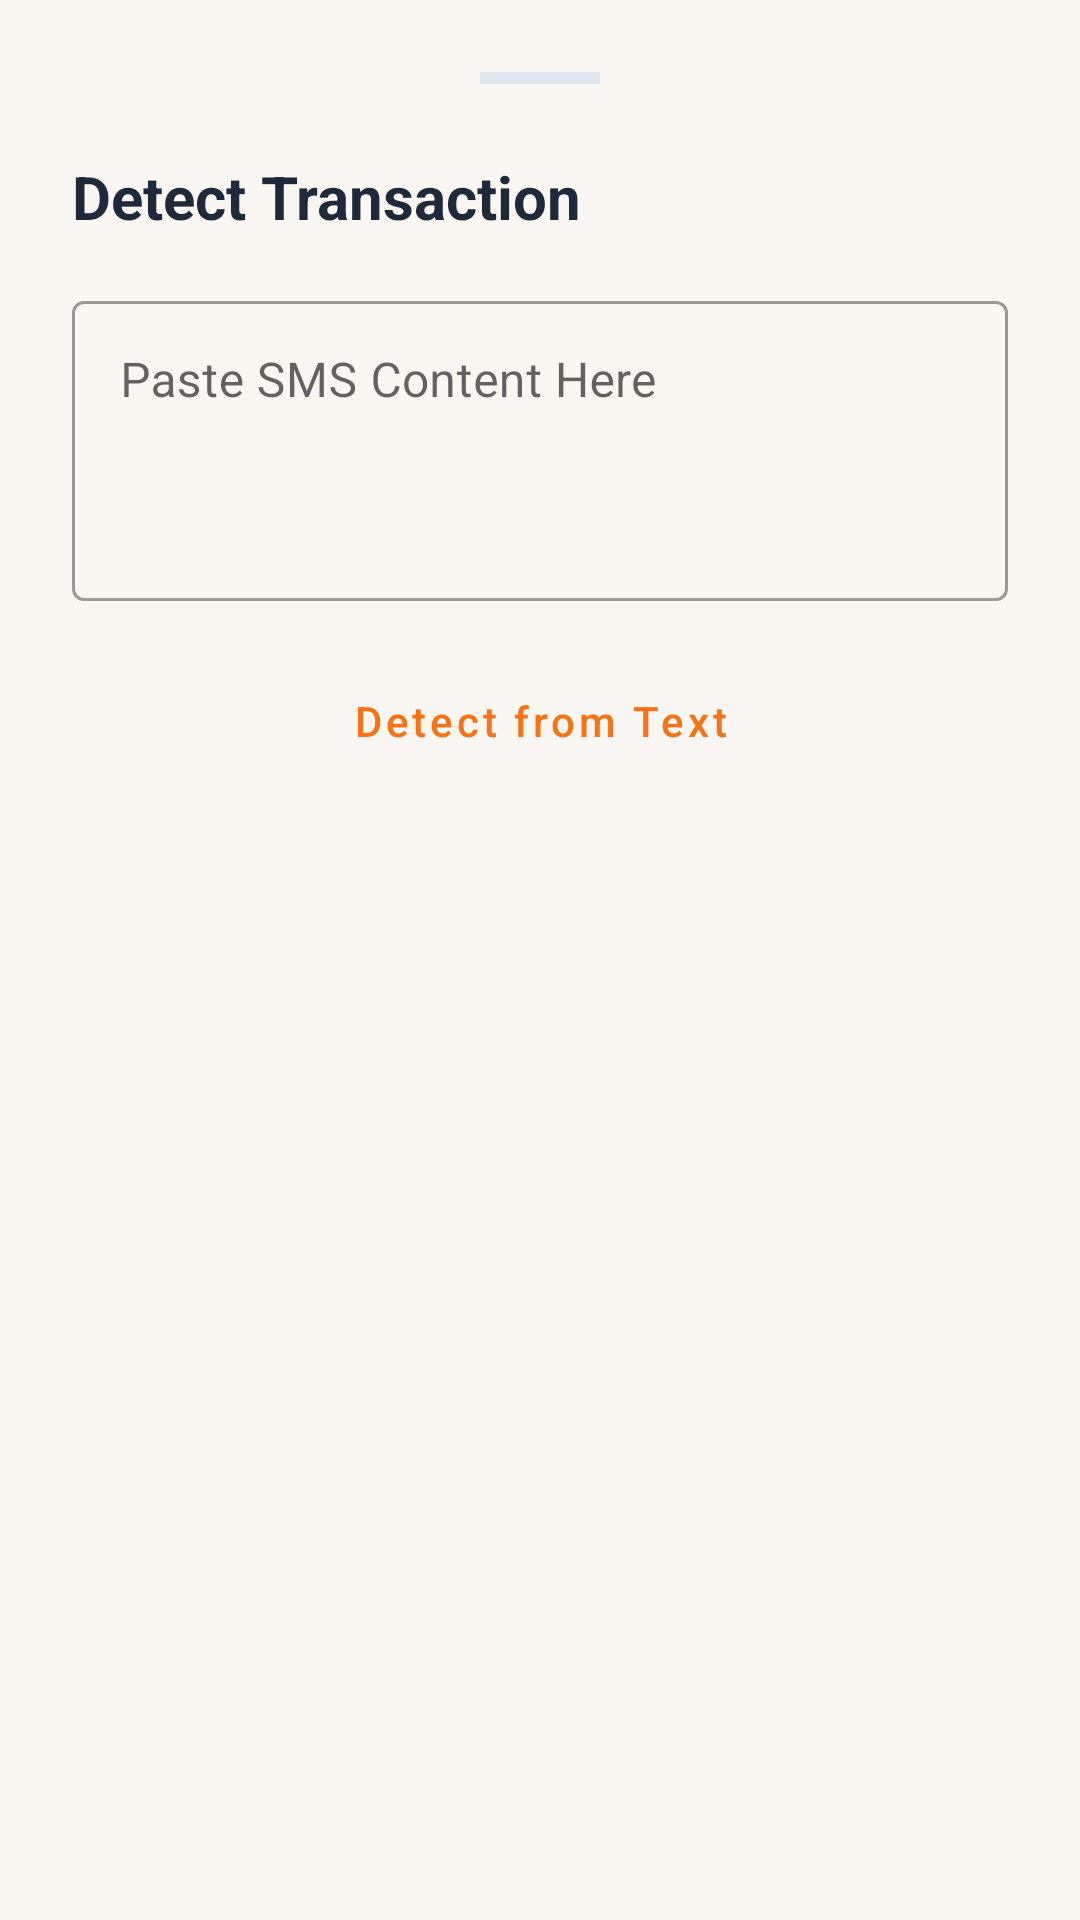

Layout XML and referenced resources for this Android screen:
<!-- AndroidManifest.xml: application theme Theme.SmartExpense -->
<!-- res/layout/layout_confirm_sms.xml -->
<?xml version="1.0" encoding="utf-8"?>
<LinearLayout xmlns:android="http://schemas.android.com/apk/res/android"
    xmlns:app="http://schemas.android.com/apk/res-auto"
    android:layout_width="match_parent"
    android:layout_height="wrap_content"
    android:orientation="vertical"
    android:padding="24dp"
    android:background="@drawable/bg_bottom_sheet">

    <View
        android:layout_width="40dp"
        android:layout_height="4dp"
        android:layout_gravity="center"
        android:layout_marginBottom="24dp"
        android:background="#E2E8F0" />

    <TextView
        android:layout_width="wrap_content"
        android:layout_height="wrap_content"
        android:text="Detect Transaction"
        android:textColor="@color/textDark"
        android:textSize="20sp"
        android:textStyle="bold"
        android:layout_marginBottom="16dp" />

    <com.google.android.material.textfield.TextInputLayout
        style="@style/Widget.MaterialComponents.TextInputLayout.OutlinedBox"
        android:layout_width="match_parent"
        android:layout_height="wrap_content"
        android:layout_marginBottom="16dp"
        android:hint="Paste SMS Content Here">
        <com.google.android.material.textfield.TextInputEditText
            android:id="@+id/etSmsRaw"
            android:layout_width="match_parent"
            android:layout_height="100dp"
            android:gravity="top"
            android:inputType="textMultiLine" />
    </com.google.android.material.textfield.TextInputLayout>

    <Button
        android:id="@+id/btnDetect"
        android:layout_width="match_parent"
        android:layout_height="wrap_content"
        android:text="Detect from Text"
        android:textAllCaps="false"
        style="@style/Widget.MaterialComponents.Button.OutlinedButton"
        android:layout_marginBottom="24dp" />

    <LinearLayout
        android:id="@+id/layoutParsedResult"
        android:layout_width="match_parent"
        android:layout_height="wrap_content"
        android:orientation="vertical"
        android:visibility="gone">
        
        <TextView
            android:layout_width="wrap_content"
            android:layout_height="wrap_content"
            android:text="Detected Details"
            android:textStyle="bold"
            android:layout_marginBottom="8dp" />

        <include layout="@layout/item_expense" />

        <Button
            android:id="@+id/btnConfirmSms"
            android:layout_width="match_parent"
            android:layout_height="56dp"
            android:text="Confirm &amp; Save"
            android:layout_marginTop="16dp"
            app:cornerRadius="12dp" />
    </LinearLayout>

</LinearLayout>
<!-- res/layout/item_expense.xml (included above) -->
<?xml version="1.0" encoding="utf-8"?>
<com.google.android.material.card.MaterialCardView xmlns:android="http://schemas.android.com/apk/res/android"
    xmlns:app="http://schemas.android.com/apk/res-auto"
    android:layout_width="match_parent"
    android:layout_height="wrap_content"
    android:layout_marginBottom="12dp"
    app:cardCornerRadius="16dp"
    app:cardElevation="1dp">

    <RelativeLayout
        android:layout_width="match_parent"
        android:layout_height="wrap_content"
        android:padding="16dp">

        <ImageView
            android:id="@+id/ivCategoryIcon"
            android:layout_width="45dp"
            android:layout_height="45dp"
            android:layout_alignParentStart="true"
            android:layout_centerVertical="true"
            android:background="@drawable/circle_bg"
            android:backgroundTint="#F8FAFC"
            android:padding="10dp"
            android:src="@android:drawable/ic_menu_agenda"
            app:tint="@color/primary" />

        <LinearLayout
            android:layout_width="match_parent"
            android:layout_height="wrap_content"
            android:layout_centerVertical="true"
            android:layout_marginStart="16dp"
            android:layout_toEndOf="@id/ivCategoryIcon"
            android:layout_toStartOf="@id/tvAmount"
            android:orientation="vertical">

            <TextView
                android:id="@+id/tvMerchant"
                android:layout_width="wrap_content"
                android:layout_height="wrap_content"
                android:text="Merchant Name"
                android:textColor="@color/textDark"
                android:textSize="15sp"
                android:textStyle="bold" />

            <TextView
                android:id="@+id/tvCategory"
                android:layout_width="wrap_content"
                android:layout_height="wrap_content"
                android:layout_marginTop="2dp"
                android:text="Category"
                android:textColor="@color/textGray"
                android:textSize="12sp" />
        </LinearLayout>

        <TextView
            android:id="@+id/tvAmount"
            android:layout_width="wrap_content"
            android:layout_height="wrap_content"
            android:layout_alignParentEnd="true"
            android:layout_centerVertical="true"
            android:text="₹0"
            android:textColor="@color/debit"
            android:textSize="16sp"
            android:textStyle="bold" />

    </RelativeLayout>
</com.google.android.material.card.MaterialCardView>
<!-- resources referenced by this layout -->
<resources>
  <color name="debit">#EF4444</color>
  <color name="primary">#F97316</color>
  <color name="textDark">#1E293B</color>
  <color name="textGray">#94A3B8</color>
  <style name="Theme.SmartExpense" parent="Theme.MaterialComponents.Light.NoActionBar">
          
          <item name="colorPrimary">@color/primary</item>
          <item name="colorPrimaryVariant">@color/primary_dark</item>
          <item name="colorOnPrimary">@color/white</item>
          
          <item name="colorSecondary">@color/primary</item>
          <item name="colorSecondaryVariant">@color/primary_dark</item>
          <item name="colorOnSecondary">@color/white</item>
          
          <item name="android:statusBarColor">@color/background</item>
          <item name="android:windowLightStatusBar">true</item>
          
          <item name="android:windowBackground">@color/background</item>
          
          <item name="cardViewStyle">@style/ExpensaCardStyle</item>
      </style>
  <color name="primary_dark">#C2410C</color>
  <color name="white">#FFFFFFFF</color>
  <color name="background">#FAF6F1</color>
  <style name="ExpensaCardStyle" parent="Widget.MaterialComponents.CardView">
          <item name="cardCornerRadius">16dp</item>
          <item name="cardElevation">2dp</item>
          <item name="cardBackgroundColor">@color/cardBackground</item>
      </style>
  <color name="cardBackground">#FFFFFF</color>
</resources>
